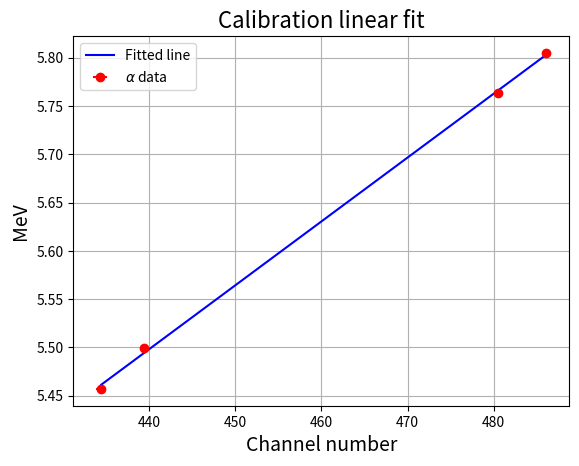

This figure's Python source:
import numpy as np
import matplotlib.pyplot as plt
from scipy.optimize import curve_fit

# peaks
## alpha lines ##
Pu_line1 = 5.499 # MeV
Pu_line2 = 5.457 # MeV
Cm_line1= 5.805 # MeV
Cm_line2= 5.763 # MeV

# switches
alpha_switch = True
beta_switch = False

# Definer en funksjon som beskriver kurven vi ønsker å tilpasse
def polynomial(x, a, b, c):
    return a * x**2 + b * x + c

def line(x,a,b):
    return a*x+b

if alpha_switch:
    # kalibreringsdata
    x_data = np.array([434.439, 439.370, 480.446, 486.080])
    x_errors = np.array([0.604, 0.128, 0.231, 0.086])
    y_data = np.array([Pu_line2,Pu_line1,Cm_line2,Cm_line1])

    # Finne de beste parameterne for kurven
    params, covariance = curve_fit(line, x_data, y_data)

    # Ekstrahere parameterne
    a, b = params

    # Generer x-verdier for å plotte den tilpassede kurven
    x_fit = np.linspace(min(x_data), max(x_data), 100)
    y_fit = line(x_fit, a, b)

    # Plotting av data og tilpasset kurve
    plt.errorbar(x_data, y_data, xerr=x_errors, fmt='o',label='$\\alpha$ data', color='red')
    plt.plot(x_fit, y_fit, label='Fitted line', color='blue')
    plt.xlabel('Channel number',fontsize=14)
    plt.ylabel('MeV',fontsize=14)
    plt.title('Calibration linear fit',fontsize=16)
    plt.legend()
    plt.grid()
    plt.show()
    print(f"a: {a}, b: {b}")

if beta_switch:
    # kalibreringsdata
    x_data = np.array([25.3, 425.4])
    x_errors = np.array([0.1, 0.0])
    y_data = np.array([Eu_gamma_1,Eu_gamma_2])
    y_errors = np.array([Eu_gamma_1_err,Eu_gamma_2_err])

    # Finne de beste parameterne for kurven
    params, covariance = curve_fit(line, x_data, y_data)

    # Ekstrahere parameterne
    a, b = params

    # Generer x-verdier for å plotte den tilpassede kurven
    x_fit = np.linspace(min(x_data), max(x_data), 10)
    y_fit = line(x_fit, a, b)

    # Plotting av data og tilpasset kurve
    plt.errorbar(x_data, y_data, xerr=x_errors,yerr=y_errors, fmt='o',label='Data', color='red')
    plt.plot(x_fit, y_fit, label='Fitted line', color='blue')
    plt.xlabel('channel number',fontsize=14)
    plt.ylabel('keV',fontsize=14)
    plt.title('Calibration linear fit NaI(Tl)',fontsize=16)
    plt.legend()
    plt.grid()
    plt.show()
    print(f"a: {a}, b: {b}")